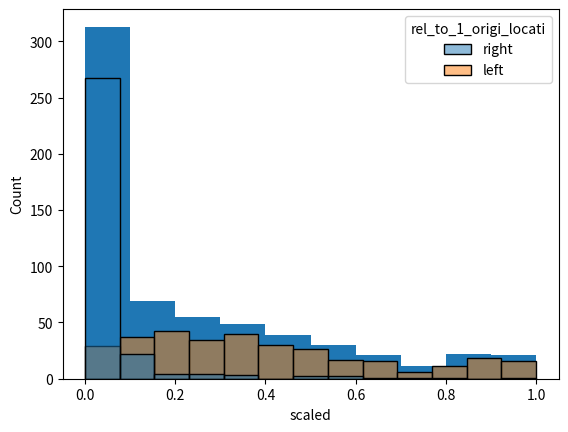

Write the Python code that produced this figure.
import scipy
import scipy.stats as stats
import numpy as np
import pandas as pd
import matplotlib.pyplot as plt
import seaborn as sns
import itertools


"""
first experiment only using arithmetic mean
"""

A = {'met1':[7,9, 2], 'met2':[9,np.nan,2], 'met3':[100,50,69]}
B = {'met1':[9,12, 5], 'met2':[11,15,16], 'met3':[10,np.nan,2]}

mets = list(A.keys())
manyratios = list()

def combis_separated_groups(arr1, arr2, grsize):
    ratiosall = []
    res_obj1 = itertools.combinations(arr1,grsize)
    gr1 = np.array(list(res_obj1))
    res_obj2 = itertools.combinations(arr2, grsize)
    gr2 = np.array(list(res_obj2))
    for tup1 in gr1:
        for tup2 in gr2:
            ratiosall.append(
               np.nanmean(np.array(tup1)) / np.nanmean(np.array(tup2))
            )
    return(ratiosall)


#for m in mets:
m = 'met1'
maxgroupzize = max(len(A[m]), len(B[m]))
mingroupsize_admitted = 2
for grsize in range(mingroupsize_admitted, maxgroupzize+1):
    reso = combis_separated_groups(A[m], B[m], grsize)


def combis_asone_group(arr_united, grsize) -> list:
    ratiosall = []
    res_obj = itertools.combinations(arr_united, grsize)
    gr = np.array(list(res_obj))
    i = 0
    while i < len(gr):
        tup1 = gr[i]
        tmp_gr = np.delete(gr, i, axis=0)
        for tup2 in tmp_gr:
            ratiosall.append(
               np.nanmean(np.array(tup1)) / np.nanmean(np.array(tup2))
            )
        i += 1
    out_ratios = [i for i in ratiosall if i is not np.nan]
    return out_ratios


def scale_to_interval(array, targ_max, targ_min):
    mi = array.min()
    ma = array.max()
    i01 = ( array - mi ) / (ma - mi )
    outarr = (i01 * (targ_max - targ_min) ) + targ_min
    return outarr


m = 'met1'
resofinal = []
for m in mets:
    maxgroupzize = max(len(A[m]), len(B[m]))
    mingroupsize_admitted = 2
    uniarra = np.concatenate((np.array(A[m]), np.array(B[m])))
    for grsize in range(mingroupsize_admitted, maxgroupzize):
        reso = combis_asone_group( uniarra , grsize)
        resofinal += reso

print(min(resofinal))
# plt.hist(resofinal)
# plt.title(f"all 'ratios' resulting from a total of {len(resofinal)} permutations")
# plt.annotate(f"min={min(resofinal)}\nmax={max(resofinal)}", (max(resofinal),100))
#
#

#plt.annotate(f"min={min(resofinal)}\nmax={max(resofinal)}", (10,10))
myratios = []
for m in mets:
    mydot = np.nanmean(np.array(A[m])) / np.nanmean(np.array(B[m]))
    myratios.append(mydot)
    # plt.vlines(mydot, 0, 100, colors='pink')
# plt.show()

print(min(myratios))
print(min(resofinal))
print(max(myratios))
print(max(resofinal))

scaleddots = scale_to_interval(np.array(myratios), 1,0)
resofinal_0_1 = scale_to_interval(np.array(resofinal), 1, 0)
# plt.hist(resofinal_0_1)
# for i in scaleddots:
#     plt.vlines(i, 0, 10, colors='pink')
# plt.title(f"scaled (0 to 1), n={len(resofinal)} ")
# plt.show()

# r_df = pd.DataFrame({'res_perm': resofinal})
# r_df['scaled'] = scale_to_interval(np.array(resofinal), 1, 0)
# r_df['yeah'] = "yeah"
#
# print(r_df['scaled'].mean())
# sns.boxplot(data=r_df, x='yeah' ,y='scaled')
# plt.show()
# print("**")
# print(r_df.loc[r_df['scaled'] <= 0.05, :])
# print(np.array(resofinal).mean(), ">----")
# meem = np.array(resofinal).mean()
# print(r_df.loc[r_df['res_perm'] < 1, :])

r_df = pd.DataFrame({'res_perm': resofinal})
print(r_df['res_perm'].to_numpy().mean(), " !!")
print(r_df['res_perm'].median())
# flip right tail to left, "center" is ratio = 1

def perm_results_scaling(df):
    df['inum'] = df.index
    df = df.assign(single_tail_disposal= df['res_perm'])
    df['rel_to_1_origi_locati'] = 'right'
    df = df.sort_values('res_perm')
    tmp_inf = df.loc[df['res_perm'] <= 1, :]
    inf_mirror = (tmp_inf['res_perm'].max() - tmp_inf['res_perm'].to_numpy())
    inf_scal = scale_to_interval(inf_mirror, targ_max=max(df['res_perm']),
                                 targ_min=1)
    tmp_inf = tmp_inf.assign(single_tail_disposal=list(inf_scal))

    for i in tmp_inf['inum'].tolist():
        df.loc[df['inum'] == i, 'single_tail_disposal'] = tmp_inf.loc[tmp_inf['inum'] == i, 'single_tail_disposal']
        df.loc[df['inum'] == i, 'rel_to_1_origi_locati'] = 'left'

    df = df.assign(scaled=scale_to_interval(df['single_tail_disposal'].to_numpy(),
                                            targ_max=1,
                                            targ_min=0))

    df = df.sort_values('inum')
    df['pvalues'] = 1 - df['scaled']
    return df

print(r_df)

r_df = perm_results_scaling(r_df)
plt.hist(r_df['scaled'].tolist())
plt.show()
sns.histplot(r_df, x="scaled", hue="rel_to_1_origi_locati", alpha=0.5)
plt.show()
#k = 9
print()
cool = r_df.loc[r_df['pvalues'] <= 0.05,:]
print(cool.sort_values('pvalues'))